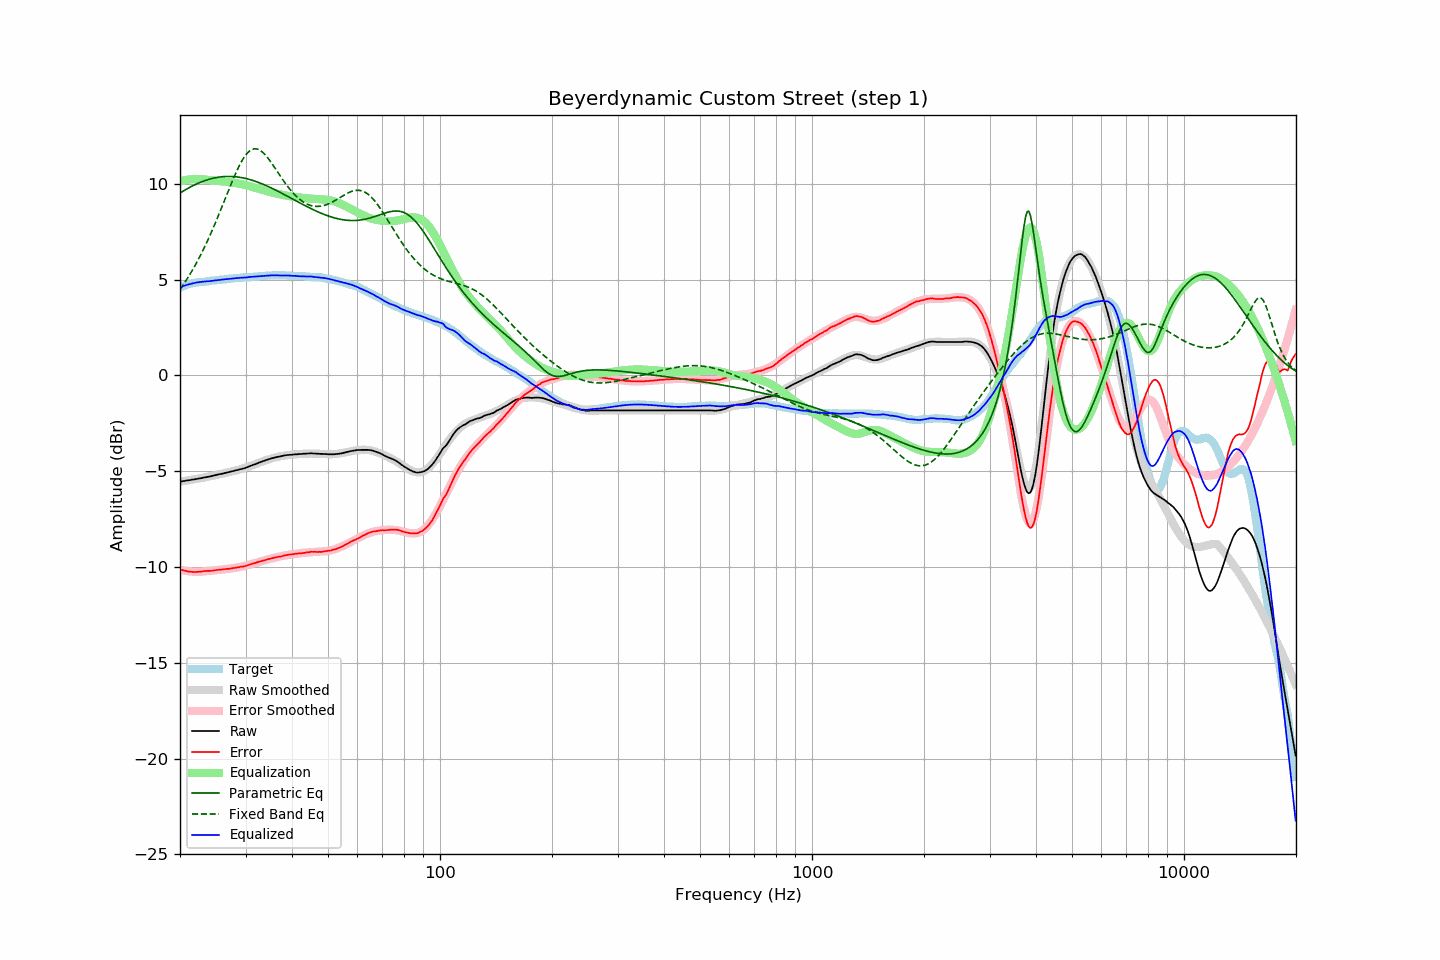

The table this chart was drawn from, first rows:
frequency, raw, error, smoothed, error_smoothed, equalization, parametric_eq, fixed_band_eq, equalized_raw, equalized_smoothed, target
20.00, -5.55, -10.12, -5.54, -10.14, 10.14, 9.52, 4.49, 4.60, 4.60, 4.58
20.20, -5.54, -10.15, -5.53, -10.16, 10.16, 9.57, 4.61, 4.62, 4.63, 4.62
20.40, -5.52, -10.17, -5.52, -10.18, 10.18, 9.62, 4.73, 4.66, 4.66, 4.66
20.61, -5.51, -10.19, -5.51, -10.19, 10.19, 9.67, 4.85, 4.69, 4.69, 4.68
20.81, -5.49, -10.21, -5.49, -10.21, 10.21, 9.72, 4.98, 4.72, 4.71, 4.72
21.02, -5.48, -10.24, -5.48, -10.22, 10.22, 9.77, 5.11, 4.74, 4.74, 4.76
21.23, -5.47, -10.25, -5.47, -10.23, 10.23, 9.81, 5.25, 4.76, 4.76, 4.78
21.44, -5.45, -10.25, -5.45, -10.24, 10.24, 9.86, 5.39, 4.79, 4.78, 4.80
21.66, -5.44, -10.26, -5.44, -10.24, 10.24, 9.90, 5.53, 4.81, 4.81, 4.82
21.87, -5.43, -10.26, -5.42, -10.25, 10.25, 9.94, 5.68, 4.82, 4.82, 4.83
22.09, -5.41, -10.26, -5.41, -10.25, 10.25, 9.98, 5.83, 4.84, 4.84, 4.85
22.31, -5.40, -10.26, -5.39, -10.25, 10.25, 10.02, 5.99, 4.86, 4.86, 4.86
22.54, -5.38, -10.25, -5.38, -10.25, 10.25, 10.06, 6.15, 4.87, 4.87, 4.87
22.76, -5.37, -10.24, -5.36, -10.24, 10.24, 10.09, 6.31, 4.88, 4.88, 4.88
22.99, -5.35, -10.22, -5.35, -10.24, 10.24, 10.12, 6.48, 4.89, 4.89, 4.88
23.22, -5.33, -10.21, -5.33, -10.23, 10.23, 10.15, 6.65, 4.90, 4.90, 4.89
23.45, -5.32, -10.21, -5.31, -10.22, 10.22, 10.18, 6.83, 4.90, 4.90, 4.90
23.69, -5.30, -10.20, -5.30, -10.21, 10.21, 10.21, 7.01, 4.91, 4.91, 4.91
23.92, -5.29, -10.20, -5.28, -10.20, 10.20, 10.24, 7.19, 4.92, 4.92, 4.92
24.16, -5.27, -10.20, -5.26, -10.19, 10.19, 10.26, 7.38, 4.93, 4.93, 4.93
24.40, -5.25, -10.20, -5.24, -10.18, 10.18, 10.28, 7.57, 4.94, 4.94, 4.95
24.65, -5.23, -10.18, -5.23, -10.18, 10.18, 10.30, 7.76, 4.95, 4.95, 4.95
24.89, -5.21, -10.17, -5.21, -10.17, 10.17, 10.32, 7.96, 4.96, 4.96, 4.96
25.14, -5.19, -10.16, -5.19, -10.16, 10.16, 10.33, 8.16, 4.97, 4.97, 4.97
25.39, -5.17, -10.15, -5.17, -10.15, 10.15, 10.35, 8.37, 4.99, 4.98, 4.98
25.65, -5.15, -10.14, -5.15, -10.14, 10.14, 10.36, 8.57, 5.00, 4.99, 5.00
25.91, -5.14, -10.13, -5.13, -10.13, 10.13, 10.37, 8.78, 5.00, 5.00, 5.00
26.16, -5.12, -10.12, -5.11, -10.13, 10.13, 10.38, 8.99, 5.01, 5.01, 5.01
26.43, -5.10, -10.11, -5.09, -10.11, 10.11, 10.38, 9.20, 5.02, 5.02, 5.01
26.69, -5.08, -10.10, -5.08, -10.10, 10.10, 10.38, 9.41, 5.03, 5.03, 5.02
26.96, -5.06, -10.10, -5.06, -10.09, 10.09, 10.39, 9.62, 5.04, 5.04, 5.04
27.23, -5.04, -10.09, -5.04, -10.08, 10.08, 10.39, 9.83, 5.05, 5.04, 5.05
27.50, -5.02, -10.08, -5.02, -10.07, 10.07, 10.38, 10.03, 5.06, 5.05, 5.06
27.77, -5.00, -10.05, -5.00, -10.06, 10.06, 10.38, 10.23, 5.07, 5.06, 5.06
28.05, -4.98, -10.05, -4.98, -10.05, 10.05, 10.37, 10.43, 5.07, 5.07, 5.08
28.33, -4.96, -10.03, -4.96, -10.04, 10.04, 10.36, 10.62, 5.08, 5.08, 5.07
28.62, -4.94, -10.02, -4.94, -10.02, 10.02, 10.35, 10.80, 5.08, 5.09, 5.08
28.90, -4.92, -10.01, -4.91, -10.01, 10.01, 10.34, 10.96, 5.09, 5.09, 5.09
29.19, -4.89, -9.98, -4.89, -9.99, 9.99, 10.33, 11.12, 5.10, 5.10, 5.09
29.48, -4.87, -9.98, -4.86, -9.97, 9.97, 10.31, 11.27, 5.10, 5.11, 5.12
29.78, -4.85, -9.96, -4.84, -9.95, 9.95, 10.30, 11.40, 5.10, 5.11, 5.12
30.08, -4.82, -9.94, -4.81, -9.93, 9.93, 10.28, 11.52, 5.11, 5.12, 5.12
30.38, -4.79, -9.91, -4.78, -9.91, 9.91, 10.26, 11.61, 5.12, 5.13, 5.12
30.68, -4.75, -9.89, -4.75, -9.88, 9.88, 10.23, 11.69, 5.14, 5.13, 5.14
30.99, -4.72, -9.85, -4.72, -9.86, 9.86, 10.21, 11.76, 5.14, 5.14, 5.14
31.30, -4.69, -9.83, -4.69, -9.84, 9.84, 10.18, 11.80, 5.15, 5.15, 5.14
31.61, -4.66, -9.81, -4.66, -9.81, 9.81, 10.16, 11.82, 5.15, 5.15, 5.15
31.93, -4.63, -9.79, -4.62, -9.78, 9.78, 10.13, 11.83, 5.16, 5.16, 5.16
32.24, -4.60, -9.75, -4.59, -9.76, 9.76, 10.10, 11.82, 5.16, 5.17, 5.16
32.57, -4.56, -9.73, -4.56, -9.73, 9.73, 10.07, 11.78, 5.18, 5.17, 5.17
32.89, -4.53, -9.71, -4.53, -9.71, 9.71, 10.03, 11.74, 5.18, 5.18, 5.18
33.22, -4.50, -9.68, -4.50, -9.68, 9.68, 10.00, 11.68, 5.19, 5.19, 5.19
33.55, -4.47, -9.66, -4.47, -9.66, 9.66, 9.97, 11.60, 5.19, 5.19, 5.19
33.89, -4.44, -9.64, -4.44, -9.64, 9.64, 9.93, 11.51, 5.20, 5.20, 5.20
34.23, -4.41, -9.61, -4.41, -9.61, 9.61, 9.89, 11.42, 5.21, 5.20, 5.21
34.57, -4.38, -9.59, -4.38, -9.59, 9.59, 9.85, 11.31, 5.22, 5.21, 5.21
34.92, -4.36, -9.57, -4.36, -9.57, 9.57, 9.82, 11.20, 5.21, 5.21, 5.21
35.27, -4.33, -9.54, -4.33, -9.55, 9.55, 9.78, 11.08, 5.22, 5.22, 5.22
35.62, -4.31, -9.53, -4.31, -9.53, 9.53, 9.74, 10.96, 5.22, 5.22, 5.22
35.97, -4.29, -9.51, -4.29, -9.51, 9.51, 9.69, 10.83, 5.22, 5.22, 5.22
... 635 more rows
